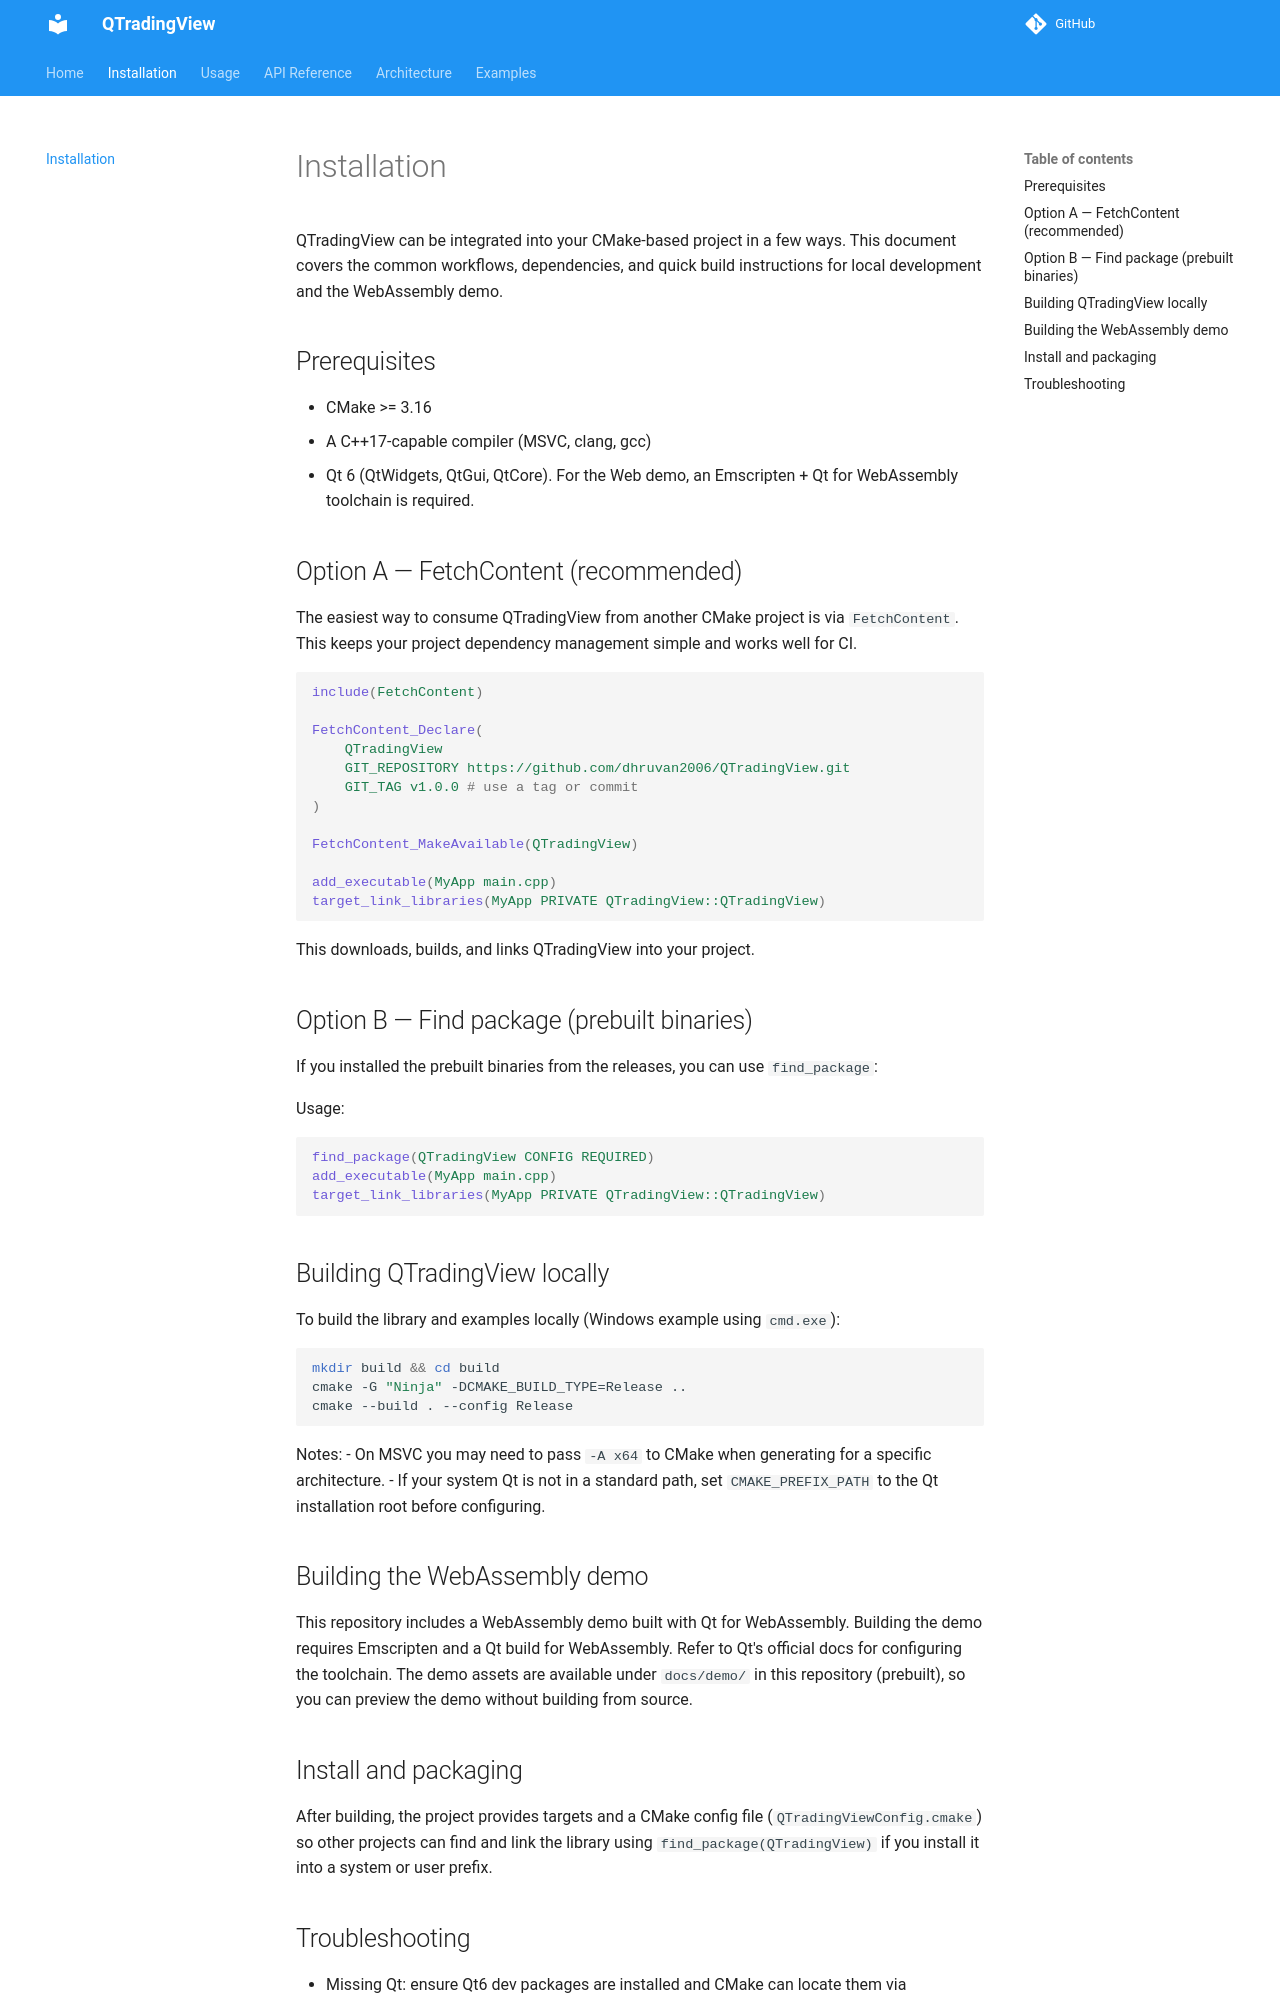

repository: dhruvan2006/QTradingView · page: installation/index.html · generator: mkdocs

# Installation

QTradingView can be integrated into your CMake-based project in a few ways. This document covers the common workflows, dependencies, and quick build instructions for local development and the WebAssembly demo.

## Prerequisites

- CMake >= 3.16
- A C++17-capable compiler (MSVC, clang, gcc)
- Qt 6 (QtWidgets, QtGui, QtCore). For the Web demo, an Emscripten + Qt for WebAssembly toolchain is required.

## Option A — FetchContent (recommended)

The easiest way to consume QTradingView from another CMake project is via `FetchContent`. This keeps your project dependency management simple and works well for CI.

```cmake
include(FetchContent)

FetchContent_Declare(
    QTradingView
    GIT_REPOSITORY https://github.com/dhruvan2006/QTradingView.git
    GIT_TAG v1.0.0 # use a tag or commit
)

FetchContent_MakeAvailable(QTradingView)

add_executable(MyApp main.cpp)
target_link_libraries(MyApp PRIVATE QTradingView::QTradingView)
```

This downloads, builds, and links QTradingView into your project.

## Option B — Find package (prebuilt binaries)

If you installed the prebuilt binaries from the releases, you can use `find_package`:

Usage:

```cmake
find_package(QTradingView CONFIG REQUIRED)
add_executable(MyApp main.cpp)
target_link_libraries(MyApp PRIVATE QTradingView::QTradingView)
```

## Building QTradingView locally

To build the library and examples locally (Windows example using `cmd.exe`):

```bat
mkdir build && cd build
cmake -G "Ninja" -DCMAKE_BUILD_TYPE=Release ..
cmake --build . --config Release
```

Notes:
- On MSVC you may need to pass `-A x64` to CMake when generating for a specific architecture.
- If your system Qt is not in a standard path, set `CMAKE_PREFIX_PATH` to the Qt installation root before configuring.

## Building the WebAssembly demo

This repository includes a WebAssembly demo built with Qt for WebAssembly. Building the demo requires Emscripten and a Qt build for WebAssembly. Refer to Qt's official docs for configuring the toolchain. The demo assets are available under `docs/demo/` in this repository (prebuilt), so you can preview the demo without building from source.

## Install and packaging

After building, the project provides targets and a CMake config file (`QTradingViewConfig.cmake`) so other projects can find and link the library using `find_package(QTradingView)` if you install it into a system or user prefix.
